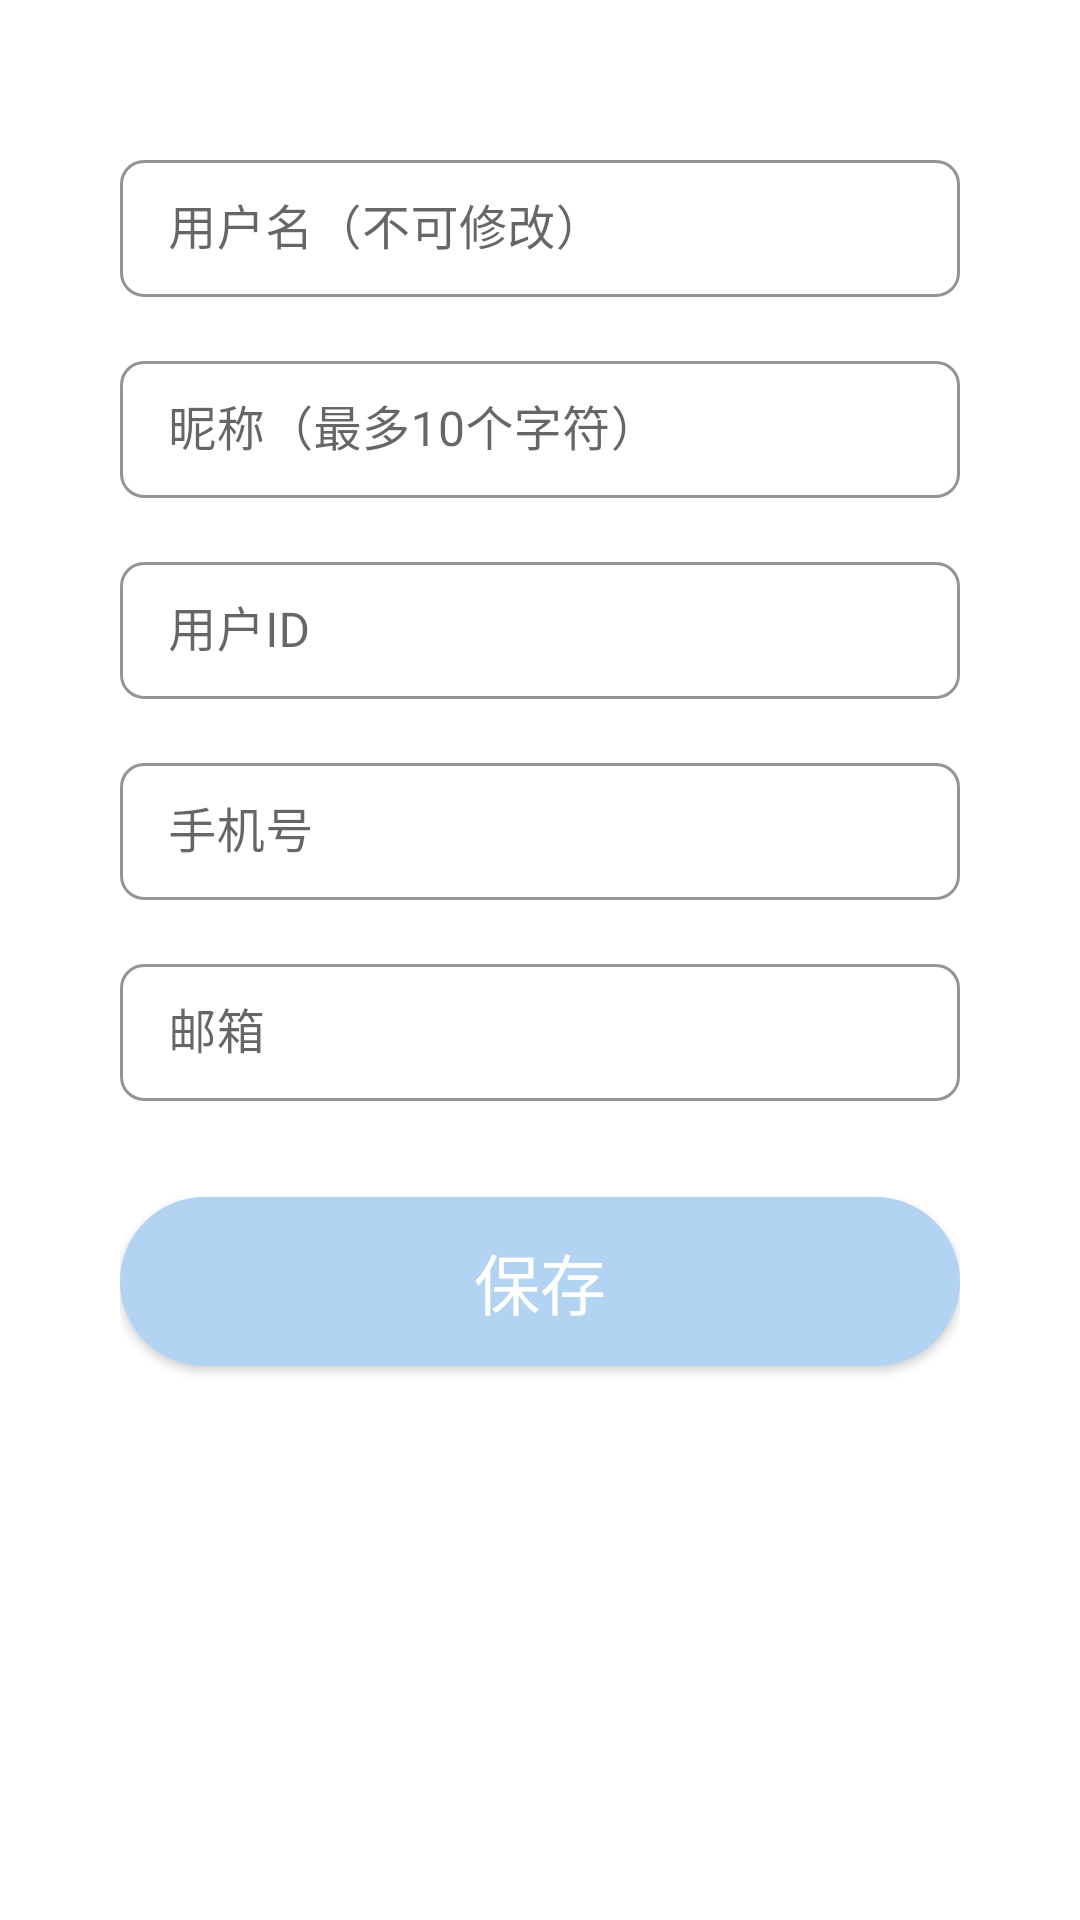

Reconstruct the res/layout file that produces this screen, plus the resources it refers to.
<!-- AndroidManifest.xml: application theme AppTheme -->
<!-- res/layout/activity_mine.xml -->
<?xml version="1.0" encoding="utf-8"?>
<LinearLayout xmlns:android="http://schemas.android.com/apk/res/android"
    xmlns:app="http://schemas.android.com/apk/res-auto"
    android:layout_width="match_parent"
    android:layout_height="match_parent"
    android:orientation="vertical"
    android:background="@drawable/app_background">

    <LinearLayout
        android:layout_width="match_parent"
        android:layout_height="wrap_content"
        android:orientation="vertical"
        android:layout_margin="16dp"
        android:background="@drawable/translucent_background"
        android:padding="24dp">

        <com.google.android.material.textfield.TextInputLayout
            android:layout_width="match_parent"
            android:layout_height="wrap_content"
            android:layout_marginTop="8dp"
            android:layout_marginBottom="8dp"
            app:boxStrokeColor="@color/colorPrimary"
            app:hintTextColor="@color/colorPrimary"
            app:boxBackgroundColor="@color/white"
            app:boxCornerRadiusTopStart="8dp"
            app:boxCornerRadiusTopEnd="8dp"
            app:boxCornerRadiusBottomStart="8dp"
            app:boxCornerRadiusBottomEnd="8dp"
            style="@style/Widget.MaterialComponents.TextInputLayout.OutlinedBox">
            <EditText
                android:id="@+id/et_username"
                android:layout_width="match_parent"
                android:layout_height="wrap_content"
                android:inputType="text"
                android:enabled="false"
                android:textColor="@color/colorDark"
                android:textSize="16sp"
                android:padding="12dp"
                android:hint="用户名（不可修改）"/>
        </com.google.android.material.textfield.TextInputLayout>

        <com.google.android.material.textfield.TextInputLayout
            android:layout_width="match_parent"
            android:layout_height="wrap_content"
            android:layout_marginTop="8dp"
            android:layout_marginBottom="8dp"
            app:boxStrokeColor="@color/colorPrimary"
            app:hintTextColor="@color/colorPrimary"
            app:boxBackgroundColor="@color/white"
            app:boxCornerRadiusTopStart="8dp"
            app:boxCornerRadiusTopEnd="8dp"
            app:boxCornerRadiusBottomStart="8dp"
            app:boxCornerRadiusBottomEnd="8dp"
            style="@style/Widget.MaterialComponents.TextInputLayout.OutlinedBox">
            <EditText
                android:id="@+id/et_name"
                android:layout_width="match_parent"
                android:layout_height="wrap_content"
                android:inputType="text"
                android:maxLength="10"
                android:textColor="@color/colorDark"
                android:textSize="16sp"
                android:padding="12dp"
                android:hint="昵称（最多10个字符）"/>
        </com.google.android.material.textfield.TextInputLayout>

        <com.google.android.material.textfield.TextInputLayout
            android:layout_width="match_parent"
            android:layout_height="wrap_content"
            android:layout_marginTop="8dp"
            android:layout_marginBottom="8dp"
            app:boxStrokeColor="@color/colorPrimary"
            app:hintTextColor="@color/colorPrimary"
            app:boxBackgroundColor="@color/white"
            app:boxCornerRadiusTopStart="8dp"
            app:boxCornerRadiusTopEnd="8dp"
            app:boxCornerRadiusBottomStart="8dp"
            app:boxCornerRadiusBottomEnd="8dp"
            style="@style/Widget.MaterialComponents.TextInputLayout.OutlinedBox">
            <EditText
                android:id="@+id/et_account"
                android:layout_width="match_parent"
                android:layout_height="wrap_content"
                android:inputType="text"
                android:enabled="false"
                android:textColor="@color/colorDark"
                android:textSize="16sp"
                android:padding="12dp"
                android:hint="用户ID"/>
        </com.google.android.material.textfield.TextInputLayout>

        <com.google.android.material.textfield.TextInputLayout
            android:layout_width="match_parent"
            android:layout_height="wrap_content"
            android:layout_marginTop="8dp"
            android:layout_marginBottom="8dp"
            app:boxStrokeColor="@color/colorPrimary"
            app:hintTextColor="@color/colorPrimary"
            app:boxBackgroundColor="@color/white"
            app:boxCornerRadiusTopStart="8dp"
            app:boxCornerRadiusTopEnd="8dp"
            app:boxCornerRadiusBottomStart="8dp"
            app:boxCornerRadiusBottomEnd="8dp"
            style="@style/Widget.MaterialComponents.TextInputLayout.OutlinedBox">
            <EditText
                android:id="@+id/et_number"
                android:layout_width="match_parent"
                android:layout_height="wrap_content"
                android:inputType="number"
                android:maxLength="11"
                android:textColor="@color/colorDark"
                android:textSize="16sp"
                android:padding="12dp"
                android:hint="手机号"/>
        </com.google.android.material.textfield.TextInputLayout>

        <com.google.android.material.textfield.TextInputLayout
            android:layout_width="match_parent"
            android:layout_height="wrap_content"
            android:layout_marginTop="8dp"
            android:layout_marginBottom="8dp"
            app:boxStrokeColor="@color/colorPrimary"
            app:hintTextColor="@color/colorPrimary"
            app:boxBackgroundColor="@color/white"
            app:boxCornerRadiusTopStart="8dp"
            app:boxCornerRadiusTopEnd="8dp"
            app:boxCornerRadiusBottomStart="8dp"
            app:boxCornerRadiusBottomEnd="8dp"
            style="@style/Widget.MaterialComponents.TextInputLayout.OutlinedBox">
            <EditText
                android:id="@+id/et_email"
                android:layout_width="match_parent"
                android:layout_height="wrap_content"
                android:inputType="textEmailAddress"
                android:textColor="@color/colorDark"
                android:textSize="16sp"
                android:padding="12dp"
                android:hint="邮箱"/>
        </com.google.android.material.textfield.TextInputLayout>

        <androidx.appcompat.widget.AppCompatButton
            android:id="@+id/btn_save"
            android:layout_width="fill_parent"
            android:layout_height="wrap_content"
            android:layout_marginTop="24dp"
            android:layout_marginBottom="24dp"
            android:padding="12dp"
            android:background="@drawable/bg_btn_theme_pale_circle"
            android:textColor="@color/white"
            android:textSize="22sp"
            android:text="保存"/>

    </LinearLayout>
</LinearLayout>
<!-- resources referenced by this layout -->
<resources>
  <color name="colorDark">#000106</color>
  <color name="colorPrimary">#67AEF5</color>
  <color name="white">#ffff</color>
  <!-- drawable app_background (drawable) -->
  <?xml version="1.0" encoding="utf-8"?>
  <bitmap xmlns:android="http://schemas.android.com/apk/res/android"
      android:src="@drawable/background"
      android:tileMode="disabled"
      android:gravity="fill" />
  <!-- drawable bg_btn_theme_pale_circle (drawable) -->
  <?xml version="1.0" encoding="utf-8"?>
  <selector xmlns:android="http://schemas.android.com/apk/res/android">
  <item android:state_selected="true">
      <shape android:shape="rectangle">
          <corners android:radius="50dp" />
          <solid android:color="@color/colorTheme" />
          <stroke
              android:width="1dp"
              android:color="@color/colorTheme" />
      </shape>
  </item>
  <item >
      <shape android:shape="rectangle">
          <corners android:radius="50dp" />
          <solid android:color="@color/colorThemePale" />
          <stroke
              android:width="1dp"
              android:color="@color/colorThemePale" />
      </shape>
  </item>
  </selector>
  <!-- drawable translucent_background (drawable) -->
  <?xml version="1.0" encoding="utf-8"?>
  <shape xmlns:android="http://schemas.android.com/apk/res/android">
      <solid android:color="#CCFFFFFF" /> 
      <corners android:radius="16dp" /> 
  </shape>
  <style name="AppTheme" parent="Theme.MaterialComponents.Light.NoActionBar">
          
          <item name="colorPrimary">@color/colorPrimary</item>
          <item name="colorPrimaryDark">@color/colorPrimaryDark</item>
          <item name="colorAccent">@color/colorAccent</item>
          <item name="android:statusBarColor">@color/colorPrimaryDark</item>
          <item name="android:windowLightStatusBar">true</item>
          <item name="android:navigationBarColor">@color/colorLight</item>
          <item name="android:windowLightNavigationBar">true</item>
          <item name="android:windowBackground">@drawable/app_background</item>
          <item name="materialCardViewStyle">@style/AppCardView</item>
          <item name="android:hardwareAccelerated">true</item>
          <item name="android:windowIsTranslucent">false</item>
          <item name="android:windowContentOverlay">@null</item>
          <item name="android:windowDisablePreview">true</item>
          <item name="android:windowAnimationStyle">@null</item>
          <item name="android:windowNoTitle">true</item>
          <item name="android:windowFullscreen">false</item>
      </style>
  <!-- drawable background: png bitmap (mipmap-hdpi, 178998 bytes) -->
  <color name="colorTheme">#67AEF5</color>
  <color name="colorThemePale">#B3D3F3</color>
  <color name="colorPrimaryDark">#67AEF5</color>
  <color name="colorAccent">#67AEF5</color>
  <color name="colorLight">#FEFEFE</color>
  <style name="AppCardView" parent="Widget.MaterialComponents.CardView">
          <item name="cardElevation">4dp</item>
          <item name="cardCornerRadius">12dp</item>
          <item name="contentPadding">16dp</item>
      </style>
</resources>
